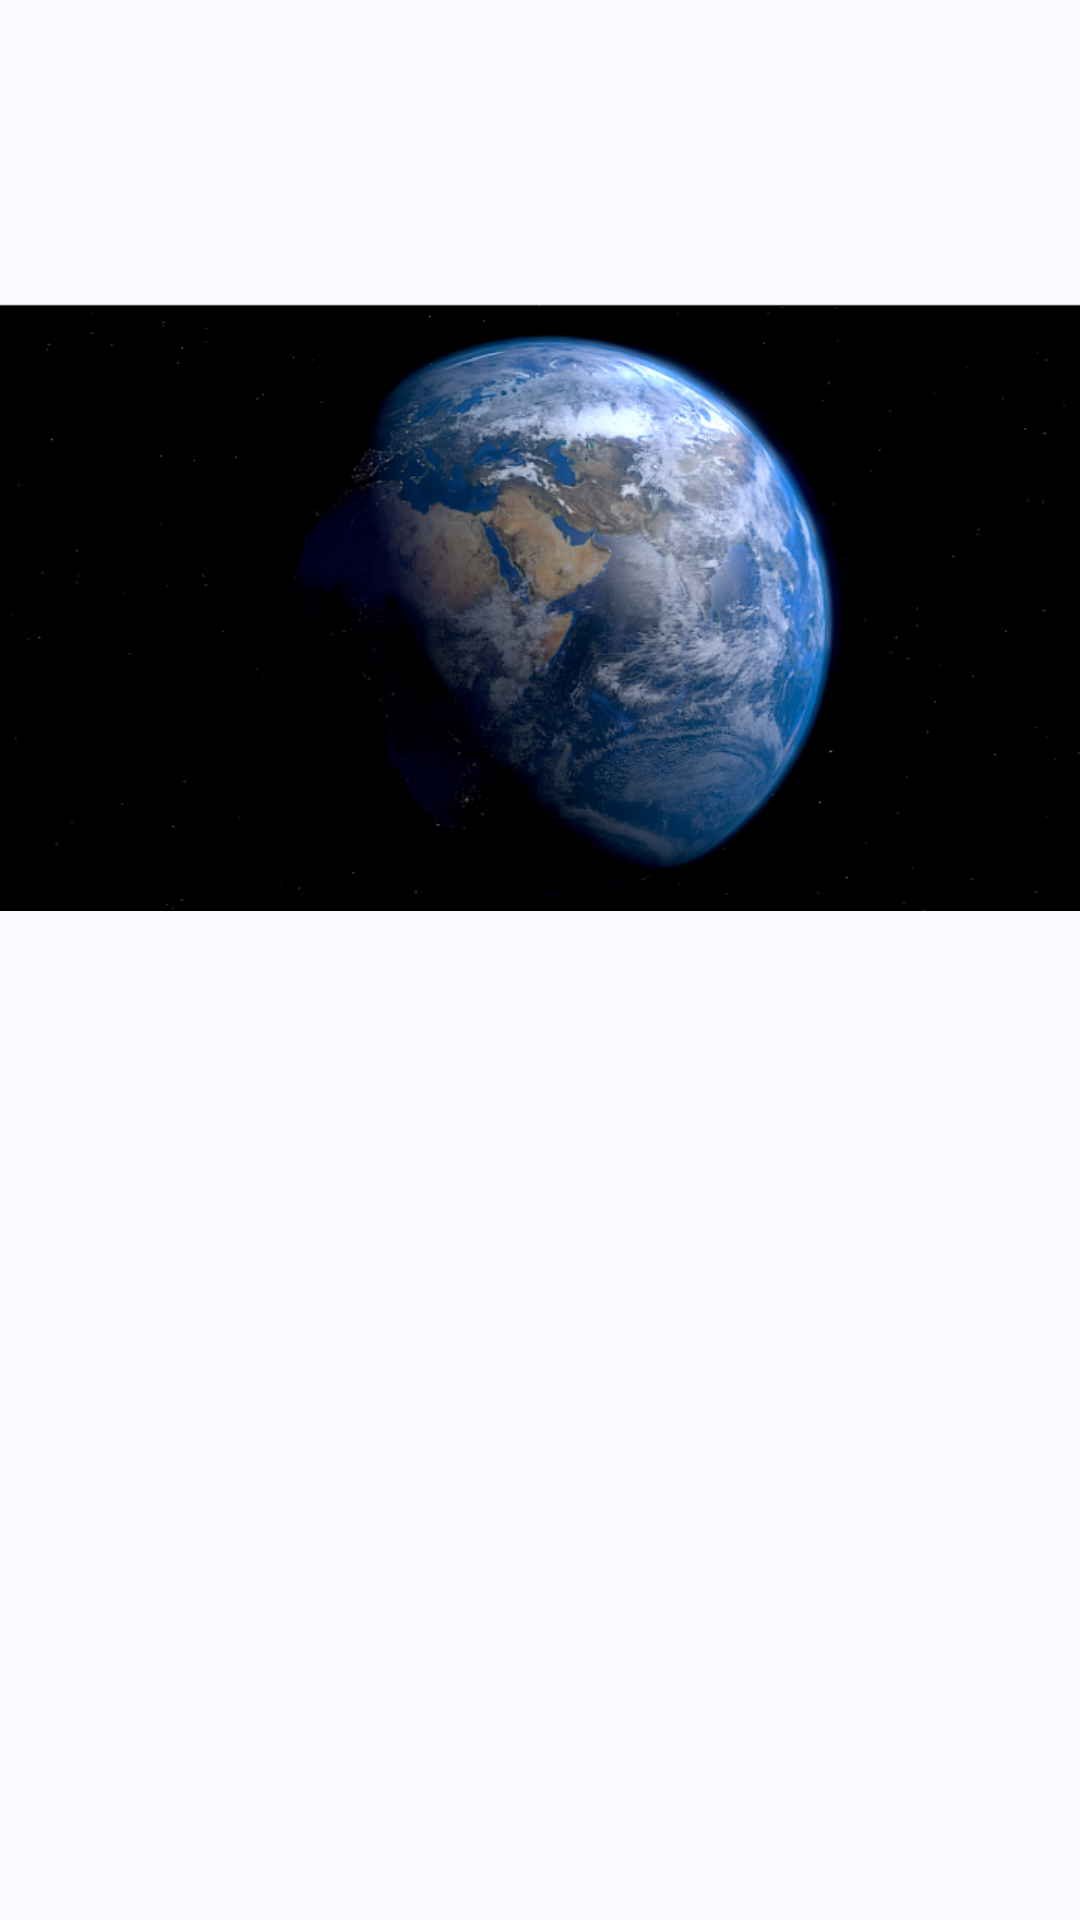

Reconstruct the res/layout file that produces this screen, plus the resources it refers to.
<!-- AndroidManifest.xml: application theme Theme.Material_design -->
<!-- res/layout/fragment_transform.xml -->
<?xml version="1.0" encoding="utf-8"?>
<FrameLayout xmlns:android="http://schemas.android.com/apk/res/android"
    xmlns:app="http://schemas.android.com/apk/res-auto"
    xmlns:tools="http://schemas.android.com/tools"
    android:layout_width="match_parent"
    android:layout_height="match_parent"
    tools:context=".ui.main.animations.TransformFragment">

    <androidx.appcompat.widget.AppCompatImageView
        android:id="@+id/imageView"
        android:layout_width="match_parent"
        android:layout_height="wrap_content"
        app:srcCompat="@drawable/earth" />

</FrameLayout>
<!-- resources referenced by this layout -->
<resources>
  <!-- drawable earth: png bitmap (drawable, 207299 bytes) -->
  <style name="Theme.Material_design" parent="Theme.Material3.DynamicColors.DayNight">
  
          <item name="windowActionBar">false</item>
          <item name="windowNoTitle">true</item>
  
          
          <item name="colorPrimary">@color/purple_500</item>
          <item name="colorPrimaryVariant">@color/purple_700</item>
          <item name="colorOnPrimary">@color/white</item>
  
          
          <item name="colorSecondary">@color/teal_200</item>
          <item name="colorSecondaryVariant">@color/teal_700</item>
          <item name="colorOnSecondary">@color/black</item>
  
          
          <item name="android:statusBarColor">?attr/colorPrimaryVariant</item>
  
          
          <item name="themeColorPrimary">@color/purple_500</item>
          <item name="textAppearanceLabelLarge">@style/MyTextAppearanceLabelLarge</item>
          <item name="shapeAppearanceOverlay">@style/MyShapeAppearanceSmallComponent</item>
          <item name="textInputStyle">@style/MyTextInputLayoutStyle</item>
  
      </style>
  <color name="purple_500">#510DB3</color>
  <color name="purple_700">#B33700B3</color>
  <color name="white">#FFFFFFFF</color>
  <color name="teal_200">#FF03DAC5</color>
  <color name="teal_700">#FF018786</color>
  <color name="black">#FF000000</color>
  <style name="MyTextAppearanceLabelLarge" parent="Theme.Material3.DynamicColors.DayNight">
          <item name="fontFamily">@font/roboto</item>
          <item name="textInputStyle">@font/roboto</item>
          <item name="android:textSize">@dimen/size_my_text_appearance_label_large</item>
          <item name="android:textStyle">bold</item>
          <item name="android:textAllCaps">false</item>
      </style>
  <style name="MyShapeAppearanceSmallComponent" parent="ShapeAppearance.Material3.SmallComponent">
          <item name="cornerFamily">rounded</item>
          <item name="cornerSize">20%</item>
      </style>
  <style name="MyTextInputLayoutStyle" parent="Widget.Material3.TextInputLayout.OutlinedBox">
          <item name="helperTextTextColor">@color/text_input_layout_color</item>
          <item name="counterTextColor">@color/text_input_layout_color</item>
          <item name="hintTextColor">@color/text_input_layout_color</item>
      </style>
  <dimen name="size_my_text_appearance_label_large">16dp</dimen>
  <color name="text_input_layout_color">#2C125A</color>
</resources>
